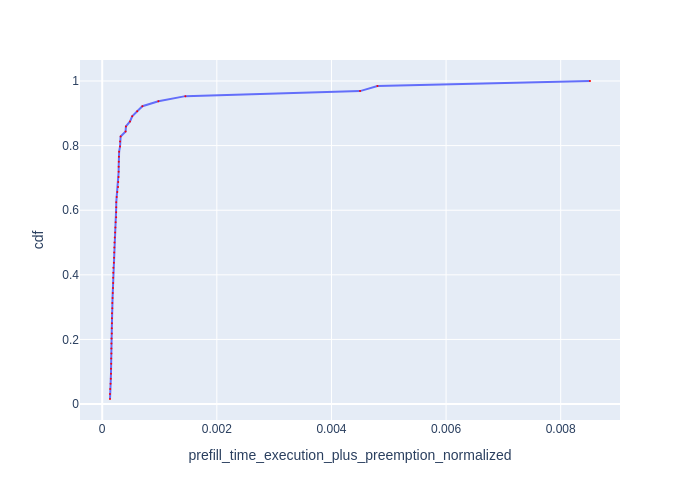

Values plotted in this chart, from the file beside it:
Request Id, prefill_time_execution_plus_preemption_n…, cdf
0_7, 0.000136, 0.01562
0_15, 0.0001363, 0.03125
0_3, 0.0001389, 0.04688
0_6, 0.0001455, 0.0625
0_14, 0.0001501, 0.07812
0_5, 0.0001531, 0.09375
0_16, 0.0001534, 0.1094
0_22, 0.0001569, 0.125
0_19, 0.000157, 0.1406
0_13, 0.0001603, 0.1562
0_17, 0.0001604, 0.1719
0_0, 0.000161, 0.1875
0_23, 0.0001627, 0.2031
0_9, 0.0001672, 0.2188
0_1, 0.0001673, 0.2344
0_26, 0.0001696, 0.25
0_11, 0.0001698, 0.2656
0_27, 0.0001712, 0.2812
0_8, 0.000176, 0.2969
0_34, 0.0001765, 0.3125
0_21, 0.0001805, 0.3281
0_25, 0.000184, 0.3438
0_31, 0.0001881, 0.3594
0_12, 0.00019, 0.375
0_10, 0.0001911, 0.3906
0_33, 0.0001925, 0.4062
0_29, 0.0001951, 0.4219
0_39, 0.0002041, 0.4375
0_18, 0.0002065, 0.4531
0_38, 0.0002092, 0.4688
0_32, 0.0002115, 0.4844
0_35, 0.0002141, 0.5
0_46, 0.0002189, 0.5156
0_24, 0.0002251, 0.5312
0_49, 0.00023, 0.5469
0_50, 0.0002342, 0.5625
0_28, 0.0002434, 0.5781
0_40, 0.0002441, 0.5938
0_48, 0.0002445, 0.6094
0_53, 0.0002454, 0.625
0_44, 0.0002526, 0.6406
0_43, 0.0002638, 0.6562
0_54, 0.0002766, 0.6719
0_57, 0.0002804, 0.6875
0_63, 0.0002858, 0.7031
0_55, 0.0002866, 0.7188
0_52, 0.0002874, 0.7344
0_36, 0.0002896, 0.75
0_62, 0.0002916, 0.7656
0_60, 0.0002953, 0.7812
0_51, 0.000311, 0.7969
0_45, 0.0003112, 0.8125
0_41, 0.0003213, 0.8281
0_58, 0.000408, 0.8438
0_61, 0.000414, 0.8594
0_30, 0.0004851, 0.875
0_37, 0.0005232, 0.8906
0_59, 0.0006107, 0.9062
0_20, 0.0007009, 0.9219
0_4, 0.0009801, 0.9375
... 4 more rows
